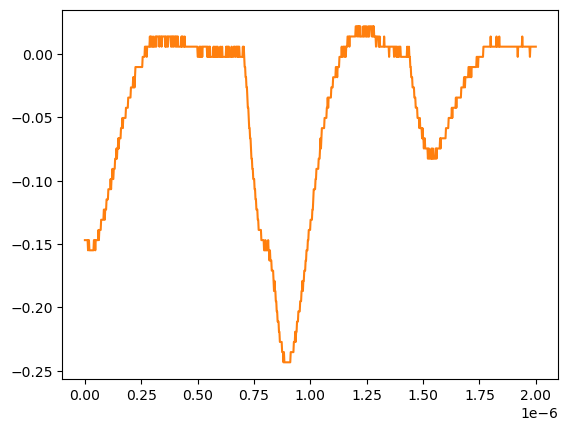

Values plotted in this chart, from the file beside it:
# KEYSIGHT TECHNOLOGIES, MSO-X 3024T, MY58262555, 07.30.2019051434
# time, 1
# 2024-07-24 15:41:40.365757
0.000000000000000000e+00, -1.470349999999999990e-01
2.002002002002001797e-09, -1.470349999999999990e-01
4.004004004004003593e-09, -1.470349999999999990e-01
6.006006006006005804e-09, -1.470349999999999990e-01
8.008008008008007187e-09, -1.470349999999999990e-01
1.001001001001000857e-08, -1.470349999999999990e-01
1.201201201201201161e-08, -1.470349999999999990e-01
1.401401401401401299e-08, -1.550749999999999906e-01
1.601601601601601437e-08, -1.470349999999999990e-01
1.801801801801801741e-08, -1.470349999999999990e-01
2.002002002002001714e-08, -1.550749999999999906e-01
2.202202202202202018e-08, -1.550749999999999906e-01
2.402402402402402322e-08, -1.550749999999999906e-01
2.602602602602602294e-08, -1.550749999999999906e-01
2.802802802802802598e-08, -1.550749999999999906e-01
3.003003003003002571e-08, -1.550749999999999906e-01
3.203203203203202875e-08, -1.550749999999999906e-01
3.403403403403403179e-08, -1.550749999999999906e-01
3.603603603603603482e-08, -1.550749999999999906e-01
3.803803803803803124e-08, -1.550749999999999906e-01
4.004004004004003428e-08, -1.470349999999999990e-01
4.204204204204203732e-08, -1.470349999999999990e-01
4.404404404404404036e-08, -1.470349999999999990e-01
4.604604604604604339e-08, -1.550749999999999906e-01
4.804804804804804643e-08, -1.470349999999999990e-01
5.005005005005004285e-08, -1.470349999999999990e-01
5.205205205205204589e-08, -1.470349999999999990e-01
5.405405405405404893e-08, -1.470349999999999990e-01
5.605605605605605196e-08, -1.470349999999999990e-01
5.805805805805805500e-08, -1.470349999999999990e-01
6.006006006006005142e-08, -1.389950000000000074e-01
6.206206206206205446e-08, -1.470349999999999990e-01
6.406406406406405750e-08, -1.389950000000000074e-01
6.606606606606606053e-08, -1.389950000000000074e-01
6.806806806806806357e-08, -1.389950000000000074e-01
7.007007007007006661e-08, -1.389950000000000074e-01
7.207207207207206965e-08, -1.309549999999999881e-01
7.407407407407407268e-08, -1.309549999999999881e-01
7.607607607607606249e-08, -1.309549999999999881e-01
7.807807807807806552e-08, -1.309549999999999881e-01
8.008008008008006856e-08, -1.309549999999999881e-01
8.208208208208207160e-08, -1.309549999999999881e-01
8.408408408408407464e-08, -1.229149999999999965e-01
8.608608608608607767e-08, -1.229149999999999965e-01
8.808808808808808071e-08, -1.309549999999999881e-01
9.009009009009008375e-08, -1.229149999999999965e-01
9.209209209209208679e-08, -1.229149999999999965e-01
9.409409409409408982e-08, -1.229149999999999965e-01
9.609609609609609286e-08, -1.148740000000000039e-01
9.809809809809808266e-08, -1.148740000000000039e-01
1.001001001001000857e-07, -1.148740000000000039e-01
1.021021021021020887e-07, -1.148740000000000039e-01
1.041041041041040918e-07, -1.068339999999999984e-01
1.061061061061060948e-07, -1.068339999999999984e-01
1.081081081081080979e-07, -1.068339999999999984e-01
1.101101101101101009e-07, -1.068339999999999984e-01
1.121121121121121039e-07, -1.068339999999999984e-01
1.141141141141141070e-07, -9.879400000000000681e-02
... 942 more rows
